The GitHub repository braveJu/LBP contains a labelled image folder "Splited" with 53 categories: Kyberge_blanket1, Kyberge_blanket2, Kyberge_canvas1, Kyberge_ceiling1, Kyberge_ceiling2, Kyberge_cushion1, Kyberge_floor1, Kyberge_floor2, Kyberge_grass1, Kyberge_lentils1, Kyberge_linseeds1, Kyberge_oatmeal1, Kyberge_pearlsugar1, Kyberge_rice1, Kyberge_rice2, Kyberge_rug1, Kyberge_sand1, Kyberge_scarf1, Kyberge_scarf2, Kyberge_screen1, Kyberge_seat1, Kyberge_seat2, Kyberge_sesameseeds1, Kyberge_stone1, Kyberge_stone2, Kyberge_stone3, Kyberge_stoneslab1, Kyberge_wall1, UIUC01_bark1, UIUC02_bark2, UIUC03_bark3, UIUC04_wood1, UIUC05_wood2, UIUC06_wood3, UIUC07_water, UIUC08_granite, UIUC09_marble, UIUC10_floor1, UIUC11_floor2, UIUC12_pebbles, UIUC13_wall, UIUC14_brick1, UIUC15_brick2, UIUC16_glass1, UIUC17_glass2, UIUC18_carpet1, UIUC19_carpet2, UIUC20_upholstery, UIUC21_wallpaper, UIUC22_fur, UIUC23_knit, UIUC24_corduroy, UIUC25_plaid. Examples follow, each with its label.

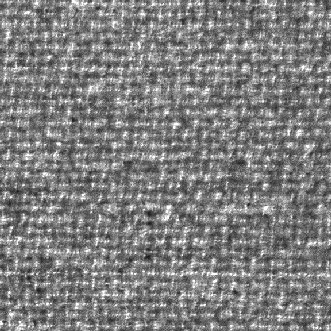
Label: Kyberge_blanket1

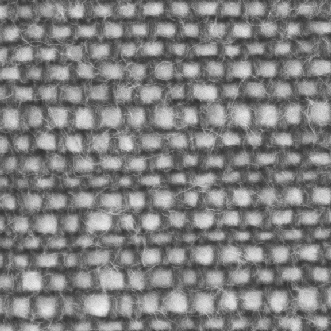
Label: Kyberge_cushion1

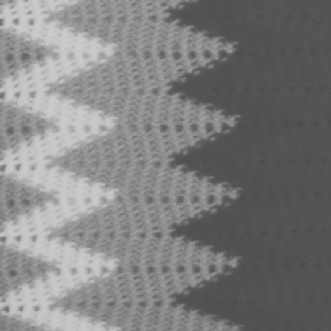
Label: Kyberge_blanket2

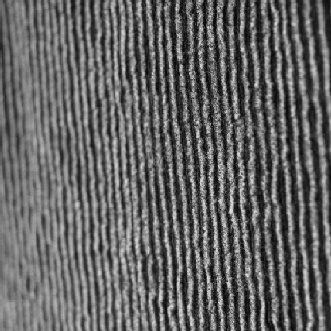
Label: UIUC24_corduroy

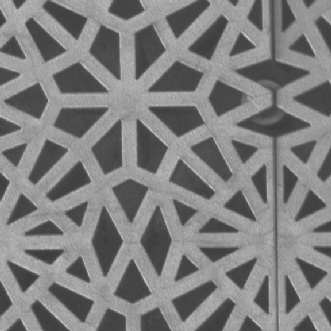
Label: Kyberge_floor1

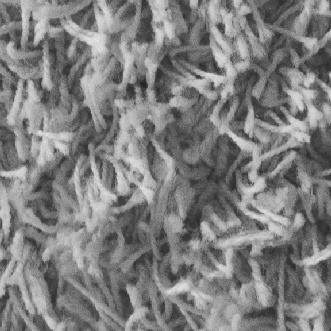
Label: Kyberge_rug1
